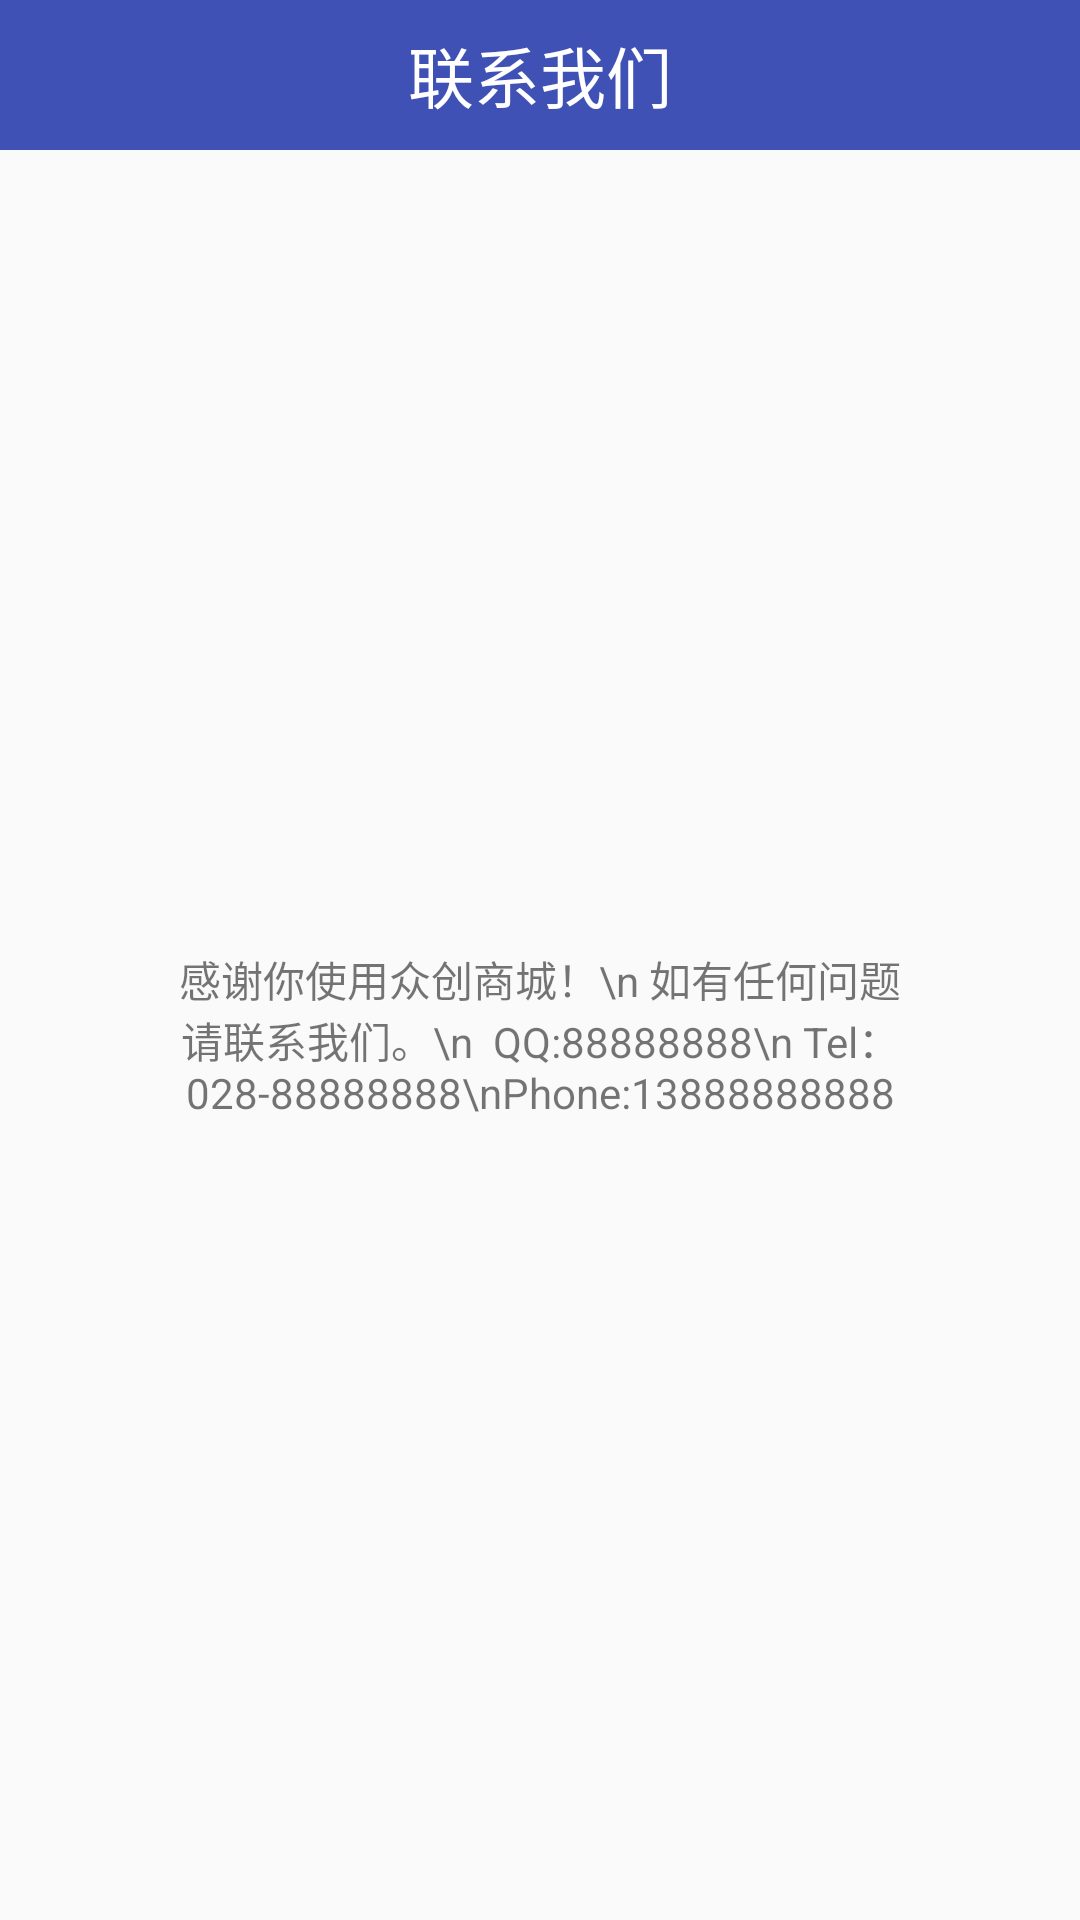

Android layout source for this screen:
<!-- AndroidManifest.xml: application theme AppTheme -->
<!-- res/layout/activity_inform_us.xml -->
<?xml version="1.0" encoding="utf-8"?>
<LinearLayout xmlns:android="http://schemas.android.com/apk/res/android"
    android:layout_width="match_parent"
    android:layout_height="match_parent"
    android:orientation="vertical">
    <TextView
        android:gravity="center"
        android:background="@color/colorPrimary"
        android:textSize="22sp"
        android:layout_width="match_parent"
        android:layout_height="50dp"
        android:text="联系我们"
        android:textColor="@color/white"/>
    <TextView
        android:gravity="center"
        android:id="@+id/tv_informUs"
        android:layout_width="match_parent"
        android:layout_height="match_parent"
        android:text="感谢你使用众创商城！\n 如有任何问题请联系我们。\n  QQ:88888888\n Tel：028-88888888\nPhone:13888888888">
    </TextView>

</LinearLayout>
<!-- resources referenced by this layout -->
<resources>
  <color name="colorPrimary">#3F51B5</color>
  <color name="white">#FFFFFF</color>
  <style name="AppTheme" parent="Theme.AppCompat.Light.DarkActionBar">
          
          <item name="colorPrimary">@color/colorPrimary</item>
          <item name="colorPrimaryDark">@color/colorPrimaryDark</item>
          <item name="colorAccent">@color/colorAccent</item>
      </style>
  <color name="colorPrimaryDark">#303F9F</color>
  <color name="colorAccent">#FF4081</color>
</resources>
